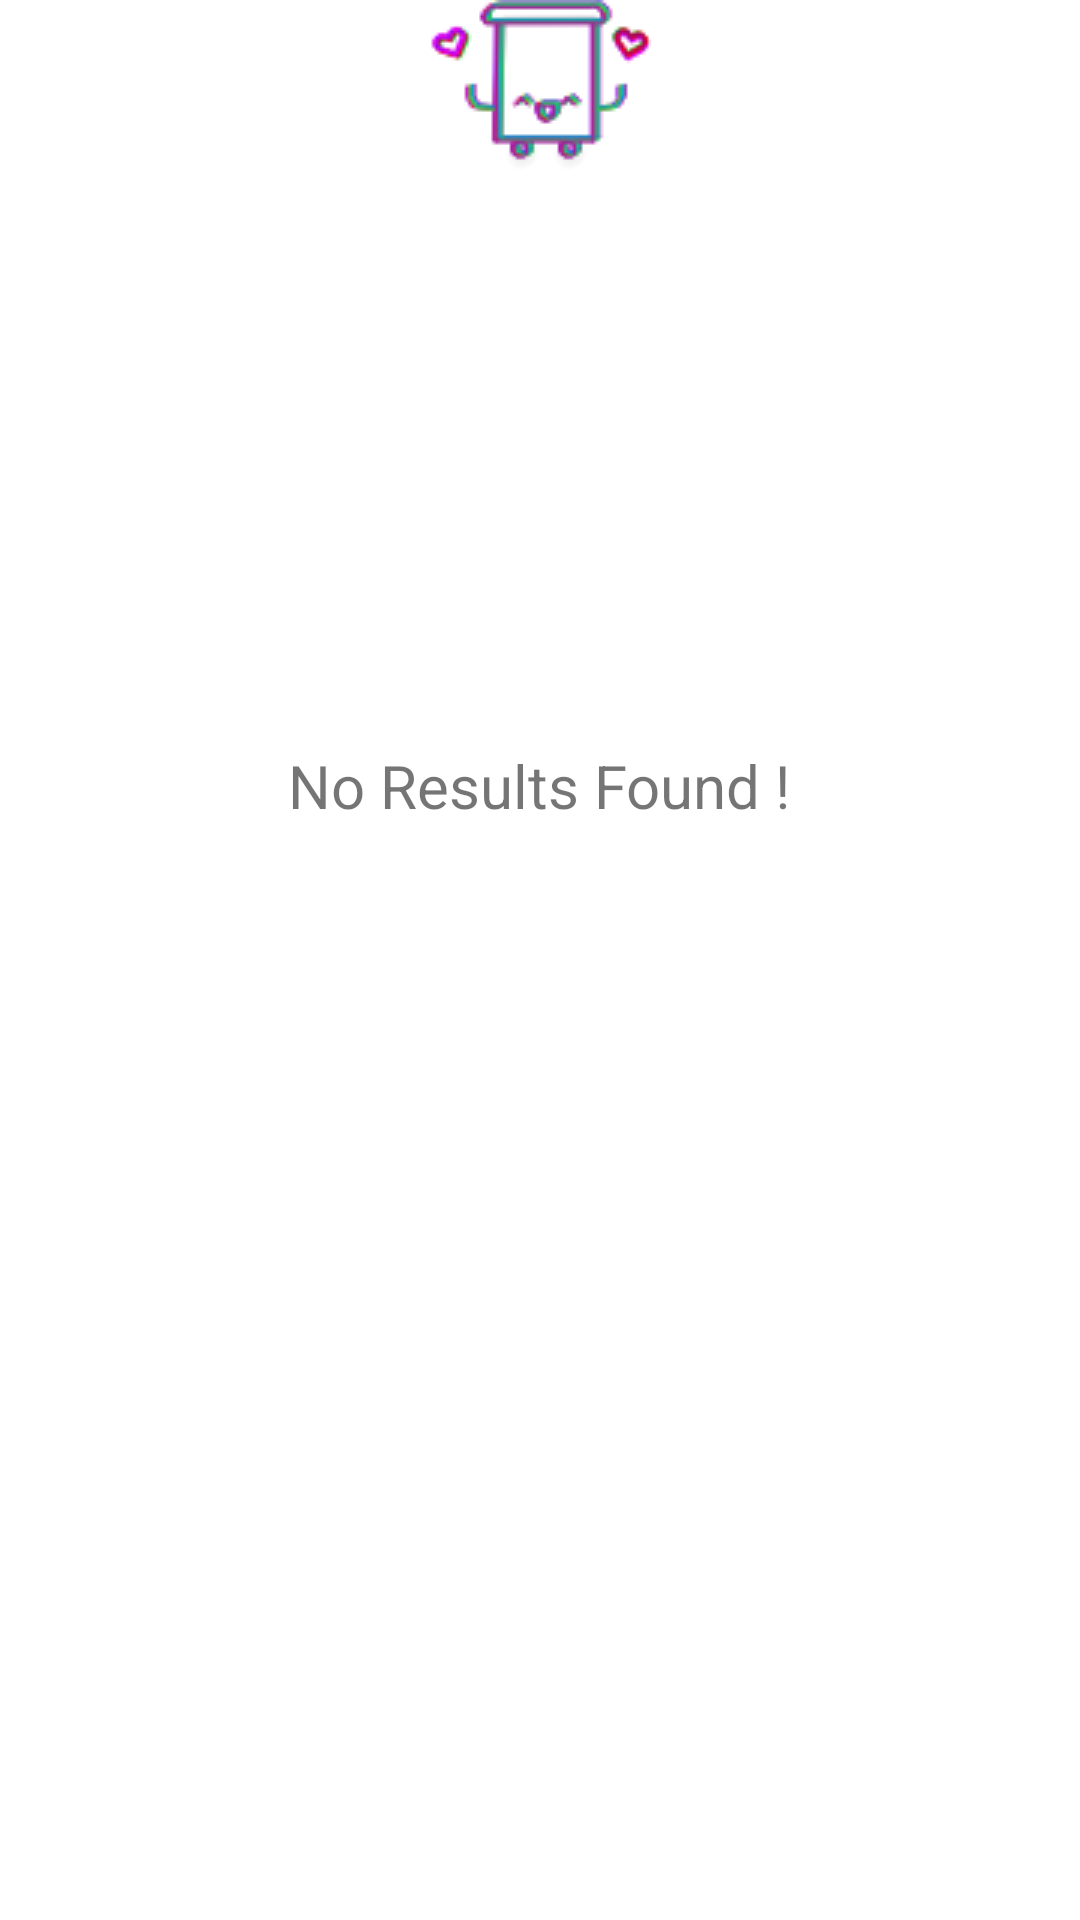

Produce the Android XML layout that renders to this screen, including the resource entries it uses.
<!-- AndroidManifest.xml: application theme AppTheme -->
<!-- res/layout/activity_favorites.xml -->
<RelativeLayout
    xmlns:android="http://schemas.android.com/apk/res/android"
    xmlns:app="http://schemas.android.com/apk/res-auto"
    android:id="@+id/drawer"
    android:layout_gravity="start"
    android:fitsSystemWindows="true"
    android:layout_width="match_parent"
    android:layout_height="match_parent">


    
    <ImageView
        android:id="@+id/TempForNavBar"
        android:contentDescription="@string/blur_view"
        android:layout_width="match_parent"
        android:layout_height="match_parent"
        android:background="@color/white"
        android:scaleType="centerCrop"/>


    <LinearLayout
        android:layout_width="match_parent"
        android:layout_height="match_parent"
        android:layout_gravity="start"
        android:orientation="vertical">

        <include
            layout="@layout/toolbar"
            android:layout_width="match_parent"
            android:layout_height="wrap_content" />

        <include
            layout="@layout/app_bar_fav"
            android:layout_width="match_parent"
            android:layout_height="match_parent" />

    </LinearLayout>
</RelativeLayout>
<!-- res/layout/toolbar.xml (included above) -->
<?xml version="1.0" encoding="utf-8"?>
    <androidx.appcompat.widget.Toolbar
        android:id="@+id/toolbar"
        xmlns:android="http://schemas.android.com/apk/res/android"
        xmlns:app="http://schemas.android.com/apk/res-auto"
        android:layout_width="match_parent"
        android:layout_height="90dp"
        android:background="@drawable/toolbar"
        android:theme="@style/ThemeOverlay.AppCompat.Dark"
        app:popupTheme="@style/ThemeOverlay.AppCompat.Light"
        app:layout_scrollFlags="scroll|enterAlways"
        app:layout_collapseMode="pin">
    </androidx.appcompat.widget.Toolbar>
<!-- res/layout/app_bar_fav.xml (included above) -->
<?xml version="1.0" encoding="utf-8"?>
<RelativeLayout
    xmlns:android="http://schemas.android.com/apk/res/android"
    android:layout_width="match_parent"
    android:layout_height="match_parent"
    android:fitsSystemWindows="true">


    <RelativeLayout
        android:id="@+id/notFoundRL"
        android:layout_width="200dp"
        android:layout_height="200dp"
        android:layout_centerVertical="true"
        android:layout_centerHorizontal="true">

    <TextView
        android:id="@+id/NotFoundTV"
        android:layout_width="wrap_content"
        android:layout_height="wrap_content"
        android:textSize="20sp"
        android:layout_centerHorizontal="true"
        android:layout_alignParentTop="true"
        android:text="@string/no_results_found"/>

    <ImageButton
        android:id="@+id/NotFound"
        android:layout_width="wrap_content"
        android:layout_below="@+id/NotFoundTV"
        android:layout_height="wrap_content"
        android:background="@drawable/no_fav_found"/>

    </RelativeLayout>

    <androidx.recyclerview.widget.RecyclerView
        android:layout_width="match_parent"
        android:id="@+id/favRecycler"
        android:layout_height="match_parent" />

</RelativeLayout>
<!-- resources referenced by this layout -->
<resources>
  <!-- drawable toolbar (drawable) -->
  <layer-list xmlns:android="http://schemas.android.com/apk/res/android">
      <item>
          <shape android:shape="rectangle">
              <solid android:color="@color/white" />
          </shape>
      </item>
      <item>
          <bitmap android:src="@drawable/app_icon"
              android:gravity="center" />
      </item>
  </layer-list>
  <string name="blur_view">blur view</string>
  <string name="no_results_found">No Results Found !</string>
  <style name="AppTheme" parent="Theme.AppCompat.Light.NoActionBar">
          
          <item name="colorPrimary">@color/colorPrimary</item>
          <item name="colorPrimaryDark">@color/colorPrimaryDark</item>
          <item name="colorAccent">@color/colorAccent</item>
          <item name="android:statusBarColor">@color/white</item>
          <item name="drawerArrowStyle">@style/DrawerIcon</item>
  
      </style>
  <!-- drawable app_icon: png bitmap (drawable, 4013 bytes) -->
  <style name="DrawerIcon" parent="Widget.AppCompat.DrawerArrowToggle">
          <item name="color">@color/black_overlay</item>
  
      </style>
  <!-- not gathered from this repository: default colours our renderer supplied (Android Studio template values) -->
  <color name="white">#FFFFFFFF</color>
  <color name="colorPrimary">#FF6200EE</color>
  <color name="colorPrimaryDark">#FF3700B3</color>
  <color name="colorAccent">#FF03DAC5</color>
</resources>
